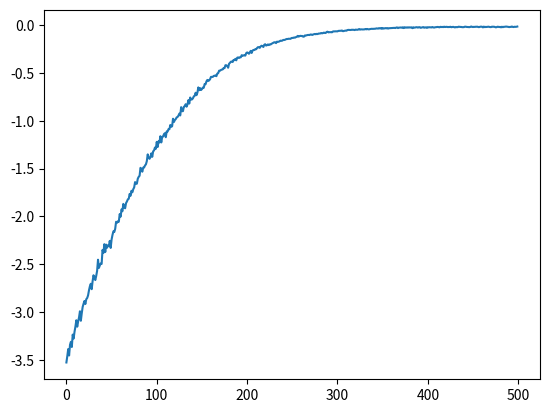

Python code for this plot:
# https://deeplearningcourses.com/c/cutting-edge-artificial-intelligence
import numpy as np
import matplotlib.pyplot as plt


def evolution_strategy(
    f,
    population_size,
    sigma,
    lr,
    initial_params,
    num_iters):

  # assume initial params is a 1-D array
  num_params = len(initial_params)
  reward_per_iteration = np.zeros(num_iters)

  params = initial_params
  for t in range(num_iters):
    N = np.random.randn(population_size, num_params)
    R = np.zeros(population_size) # stores the reward

    # loop through each "offspring"
    for j in range(population_size):
      params_try = params + sigma*N[j]
      R[j] = f(params_try)

    m = R.mean()
    A = (R - m) / R.std()
    reward_per_iteration[t] = m
    params = params + lr/(population_size*sigma) * np.dot(N.T, A)

  return params, reward_per_iteration


def reward_function(params):
  x0 = params[0]
  x1 = params[1]
  x2 = params[2]
  return -(x0**2 + 0.1*(x1 - 1)**2 + 0.5*(x2 + 2)**2)


if __name__ == '__main__':
  best_params, rewards = evolution_strategy(
    f=reward_function,
    population_size=50,
    sigma=0.1,
    lr=1e-3,
    initial_params=np.random.randn(3),
    num_iters=500,
  )

  # plot the rewards per iteration
  plt.plot(rewards)
  plt.show()

  # final params
  print("Final params:", best_params)

